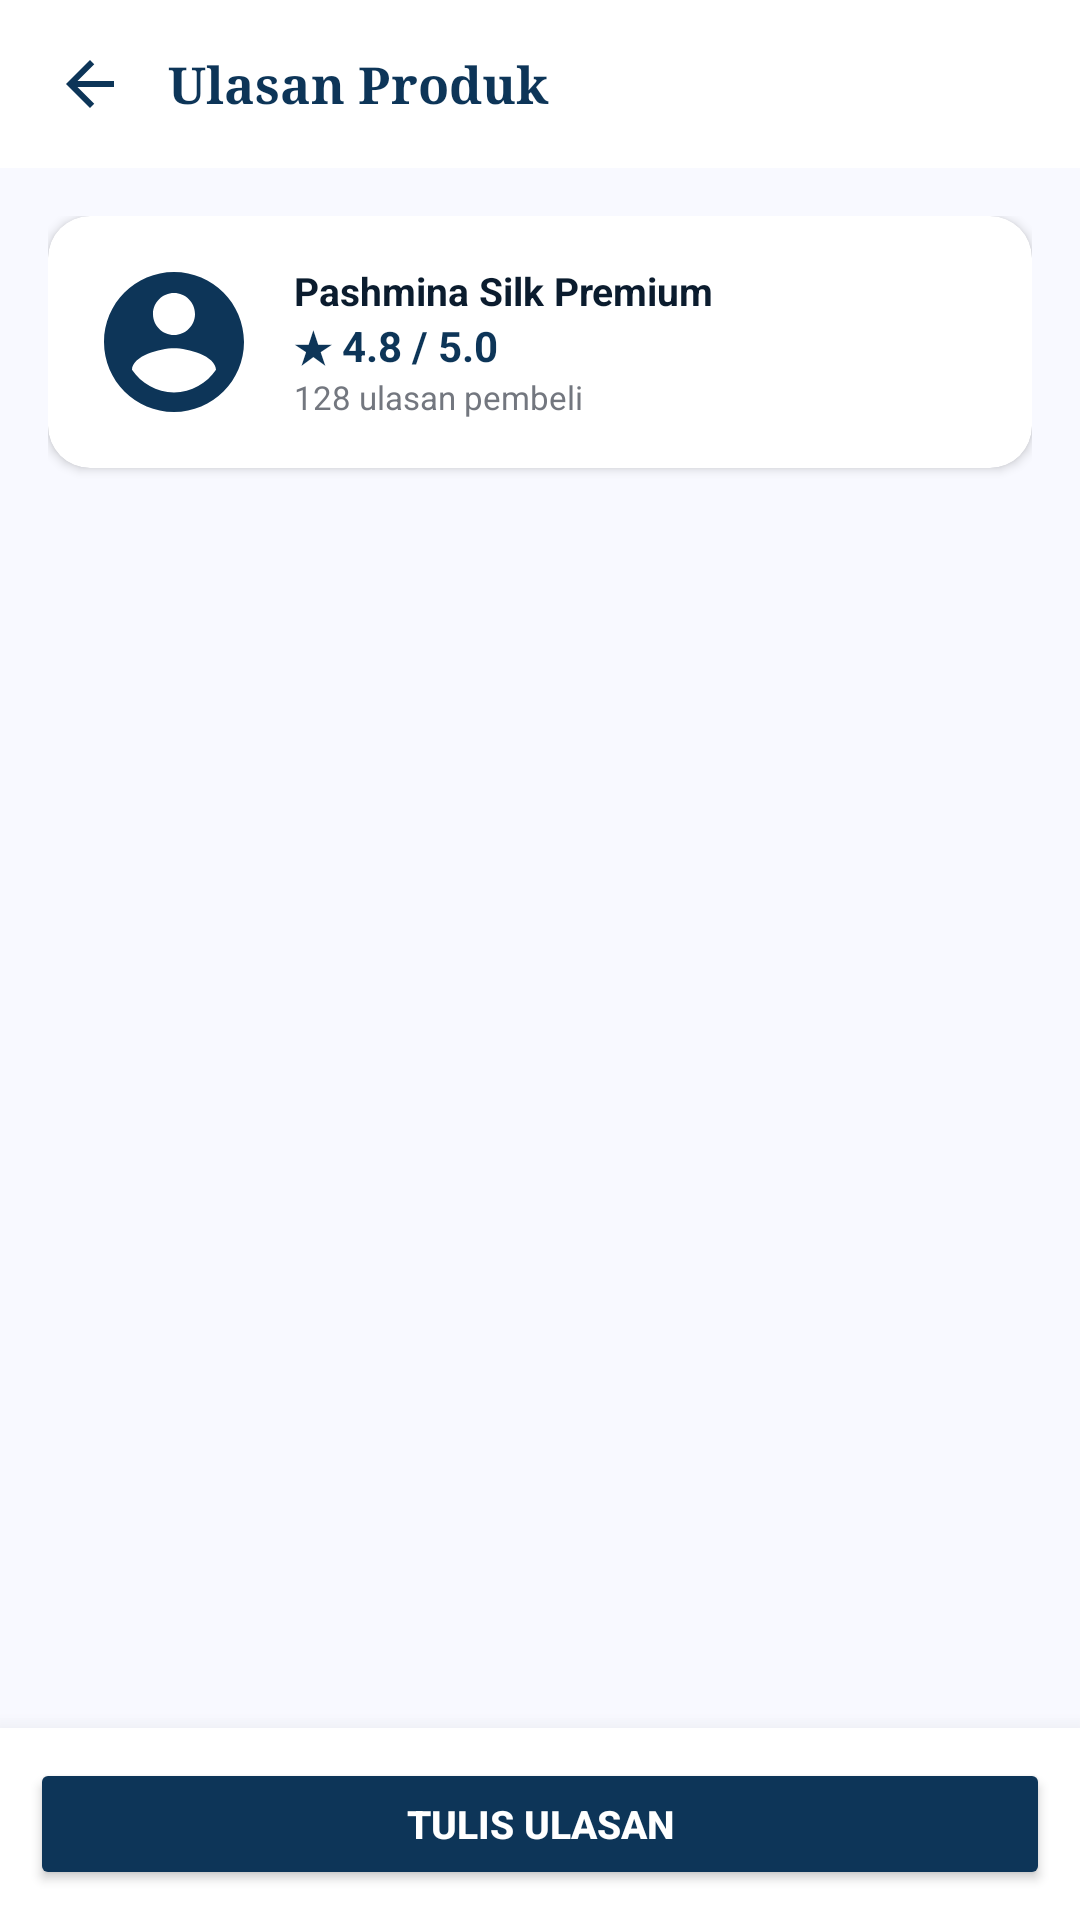

The Android layout XML behind this screen, and the referenced resources:
<!-- AndroidManifest.xml: application theme Theme.HijabKu -->
<!-- res/layout/activity_review.xml -->
<?xml version="1.0" encoding="utf-8"?>
<androidx.constraintlayout.widget.ConstraintLayout xmlns:android="http://schemas.android.com/apk/res/android"
    xmlns:app="http://schemas.android.com/apk/res-auto"
    xmlns:tools="http://schemas.android.com/tools"
    android:layout_width="match_parent"
    android:layout_height="match_parent"
    android:background="@color/surface">

    
    <LinearLayout
        android:id="@+id/layoutReviewHeader"
        android:layout_width="match_parent"
        android:layout_height="56dp"
        android:gravity="center_vertical"
        android:orientation="horizontal"
        android:paddingHorizontal="12dp"
        android:background="@color/surface_container_lowest"
        app:layout_constraintTop_toTopOf="parent">

        <ImageView
            android:id="@+id/btnReviewBack"
            android:layout_width="36dp"
            android:layout_height="36dp"
            android:padding="6dp"
            android:src="@drawable/ic_arrow_back"
            android:contentDescription="Back" />

        <TextView
            android:layout_width="0dp"
            android:layout_height="wrap_content"
            android:layout_marginStart="8dp"
            android:layout_weight="1"
            android:fontFamily="serif"
            android:text="Ulasan Produk"
            android:textColor="@color/primary"
            android:textSize="17sp"
            android:textStyle="bold" />
    </LinearLayout>

    <ScrollView
        android:layout_width="0dp"
        android:layout_height="0dp"
        app:layout_constraintBottom_toTopOf="@id/layoutBottomReviewBar"
        app:layout_constraintEnd_toEndOf="parent"
        app:layout_constraintStart_toStartOf="parent"
        app:layout_constraintTop_toBottomOf="@id/layoutReviewHeader">

        <LinearLayout
            android:layout_width="match_parent"
            android:layout_height="wrap_content"
            android:orientation="vertical"
            android:padding="16dp">

            
            <androidx.cardview.widget.CardView
                android:layout_width="match_parent"
                android:layout_height="wrap_content"
                app:cardCornerRadius="14dp"
                app:cardElevation="2dp"
                app:cardBackgroundColor="@color/surface_container_lowest">

                <LinearLayout
                    android:layout_width="match_parent"
                    android:layout_height="wrap_content"
                    android:gravity="center_vertical"
                    android:orientation="horizontal"
                    android:padding="14dp">

                    <ImageView
                        android:id="@+id/ivReviewProductThumb"
                        android:layout_width="56dp"
                        android:layout_height="56dp"
                        android:scaleType="centerCrop"
                        android:src="@drawable/ic_hijabku_logo" />

                    <LinearLayout
                        android:layout_width="0dp"
                        android:layout_height="wrap_content"
                        android:layout_marginStart="12dp"
                        android:layout_weight="1"
                        android:orientation="vertical">

                        <TextView
                            android:layout_width="wrap_content"
                            android:layout_height="wrap_content"
                            android:text="Pashmina Silk Premium"
                            android:textColor="@color/on_surface"
                            android:textSize="13sp"
                            android:textStyle="bold" />

                        <TextView
                            android:layout_width="wrap_content"
                            android:layout_height="wrap_content"
                            android:text="★ 4.8 / 5.0"
                            android:textColor="@color/primary"
                            android:textSize="14sp"
                            android:textStyle="bold" />

                        <TextView
                            android:layout_width="wrap_content"
                            android:layout_height="wrap_content"
                            android:text="128 ulasan pembeli"
                            android:textColor="@color/outline"
                            android:textSize="11sp" />
                    </LinearLayout>
                </LinearLayout>
            </androidx.cardview.widget.CardView>

            
            <androidx.recyclerview.widget.RecyclerView
                android:id="@+id/rvReviews"
                android:layout_width="match_parent"
                android:layout_height="wrap_content"
                android:layout_marginTop="14dp"
                android:nestedScrollingEnabled="false"
                tools:itemCount="3"
                tools:listitem="@layout/item_review" />

        </LinearLayout>
    </ScrollView>

    
    <LinearLayout
        android:id="@+id/layoutBottomReviewBar"
        android:layout_width="match_parent"
        android:layout_height="64dp"
        android:background="@color/surface_container_lowest"
        android:elevation="12dp"
        android:padding="10dp"
        app:layout_constraintBottom_toBottomOf="parent">

        <Button
            android:id="@+id/btnWriteReview"
            android:layout_width="match_parent"
            android:layout_height="match_parent"
            android:backgroundTint="@color/primary"
            android:text="Tulis Ulasan"
            android:textColor="@color/on_primary"
            android:textSize="13sp"
            android:textStyle="bold"
            app:cornerRadius="10dp" />
    </LinearLayout>

</androidx.constraintlayout.widget.ConstraintLayout>
<!-- res/layout/item_review.xml (included above) -->
<?xml version="1.0" encoding="utf-8"?>
<androidx.cardview.widget.CardView xmlns:android="http://schemas.android.com/apk/res/android"
    xmlns:app="http://schemas.android.com/apk/res-auto"
    android:layout_width="match_parent"
    android:layout_height="wrap_content"
    android:layout_marginBottom="10dp"
    app:cardCornerRadius="14dp"
    app:cardElevation="2dp"
    app:cardBackgroundColor="@color/surface_container_lowest">

    <LinearLayout
        android:layout_width="match_parent"
        android:layout_height="wrap_content"
        android:orientation="vertical"
        android:padding="14dp">

        <LinearLayout
            android:layout_width="match_parent"
            android:layout_height="wrap_content"
            android:gravity="center_vertical"
            android:orientation="horizontal">

            <TextView
                android:id="@+id/tvReviewInitials"
                android:layout_width="32dp"
                android:layout_height="32dp"
                android:background="@drawable/bg_count_pill"
                android:gravity="center"
                android:text="NS"
                android:textColor="@color/primary"
                android:textSize="12sp"
                android:textStyle="bold" />

            <LinearLayout
                android:layout_width="0dp"
                android:layout_height="wrap_content"
                android:layout_marginStart="10dp"
                android:layout_weight="1"
                android:orientation="vertical">

                <TextView
                    android:id="@+id/tvReviewAuthor"
                    android:layout_width="wrap_content"
                    android:layout_height="wrap_content"
                    android:text="Nadia S."
                    android:textColor="@color/on_surface"
                    android:textSize="12sp"
                    android:textStyle="bold" />

                <TextView
                    android:id="@+id/tvReviewDateVariant"
                    android:layout_width="wrap_content"
                    android:layout_height="wrap_content"
                    android:text="Kemarin • Varian: Soft Blue"
                    android:textColor="@color/outline"
                    android:textSize="10sp" />
            </LinearLayout>

            <TextView
                android:id="@+id/tvReviewStars"
                android:layout_width="wrap_content"
                android:layout_height="wrap_content"
                android:text="★★★★★"
                android:textColor="@color/star_gold"
                android:textSize="12sp" />
        </LinearLayout>

        <TextView
            android:id="@+id/tvReviewText"
            android:layout_width="match_parent"
            android:layout_height="wrap_content"
            android:layout_marginTop="8dp"
            android:text="Bahan silk sangat lembut, adem dan tidak licin. Warnanya cantik sekali sesuai foto produk. Jahitan tepi rapi!"
            android:textColor="@color/on_surface_variant"
            android:textSize="11sp"
            android:lineSpacingExtra="2dp" />
    </LinearLayout>
</androidx.cardview.widget.CardView>
<!-- resources referenced by this layout -->
<resources>
  <color name="on_primary">#FFFFFF</color>
  <color name="on_surface">#0B1C2E</color>
  <color name="on_surface_variant">#43474E</color>
  <color name="outline">#73777F</color>
  <color name="primary">#0D3558</color>
  <color name="star_gold">#F59E0B</color>
  <color name="surface">#F8F9FF</color>
  <color name="surface_container_lowest">#FFFFFF</color>
  <!-- drawable ic_arrow_back (drawable) -->
  <vector xmlns:android="http://schemas.android.com/apk/res/android"
      android:width="24dp"
      android:height="24dp"
      android:viewportWidth="24"
      android:viewportHeight="24">
      <path
          android:fillColor="#0D3558"
          android:pathData="M20,11H7.83l5.59,-5.59L12,4l-8,8 8,8 1.41,-1.41L7.83,13H20v-2z"/>
  </vector>
  <!-- drawable ic_hijabku_logo (drawable) -->
  <vector xmlns:android="http://schemas.android.com/apk/res/android"
      android:width="24dp"
      android:height="24dp"
      android:viewportWidth="24"
      android:viewportHeight="24">
      <path
          android:fillColor="#0D3558"
          android:pathData="M12,2C6.48,2 2,6.48 2,12s4.48,10 10,10 10,-4.48 10,-10S17.52,2 12,2zM12,5c1.66,0 3,1.34 3,3s-1.34,3 -3,3 -3,-1.34 -3,-3 1.34,-3 3,-3zM12,19.2c-2.5,0 -4.71,-1.28 -6,-3.22 0.03,-1.99 4,-3.08 6,-3.08 1.99,0 5.97,1.09 6,3.08 -1.29,1.94 -3.5,3.22 -6,3.22z"/>
  </vector>
  <style name="Theme.HijabKu" parent="Theme.Material3.DayNight.NoActionBar">
          
          <item name="colorPrimary">@color/primary</item>
          <item name="colorOnPrimary">@color/on_primary</item>
          <item name="colorPrimaryContainer">@color/primary_container</item>
          <item name="colorSecondary">@color/secondary</item>
          <item name="colorSurface">@color/surface</item>
          <item name="colorOnSurface">@color/on_surface</item>
          <item name="android:statusBarColor">@color/surface_container_lowest</item>
          <item name="android:windowLightStatusBar">true</item>
          <item name="android:windowBackground">@color/background</item>
      </style>
  <color name="primary_container">#294C70</color>
  <color name="secondary">#42617C</color>
  <color name="background">#F8F9FF</color>
</resources>
